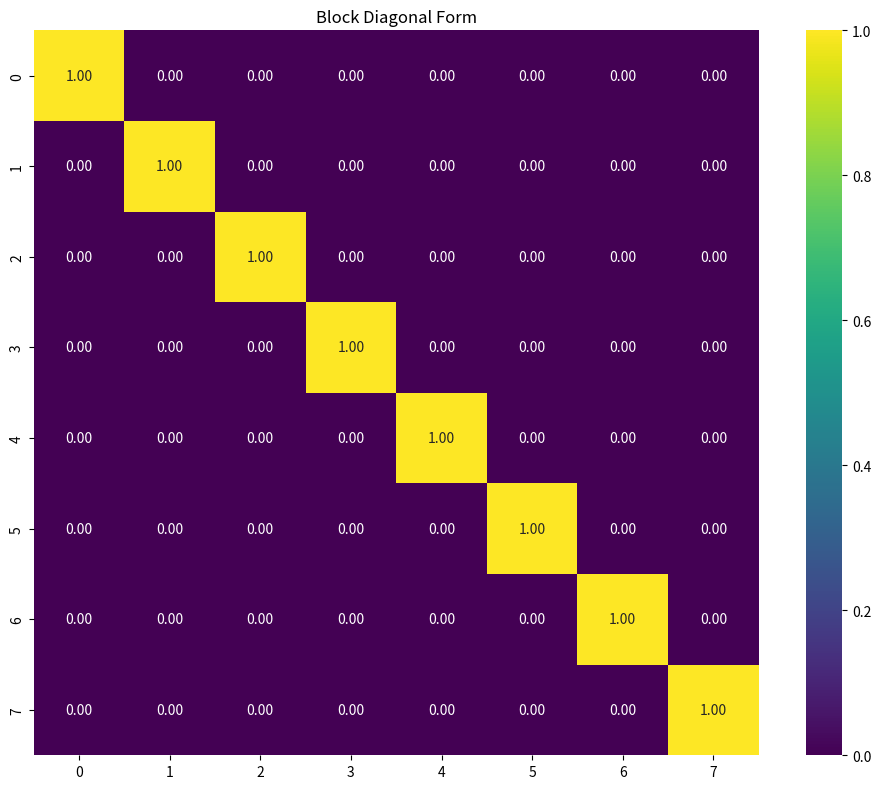
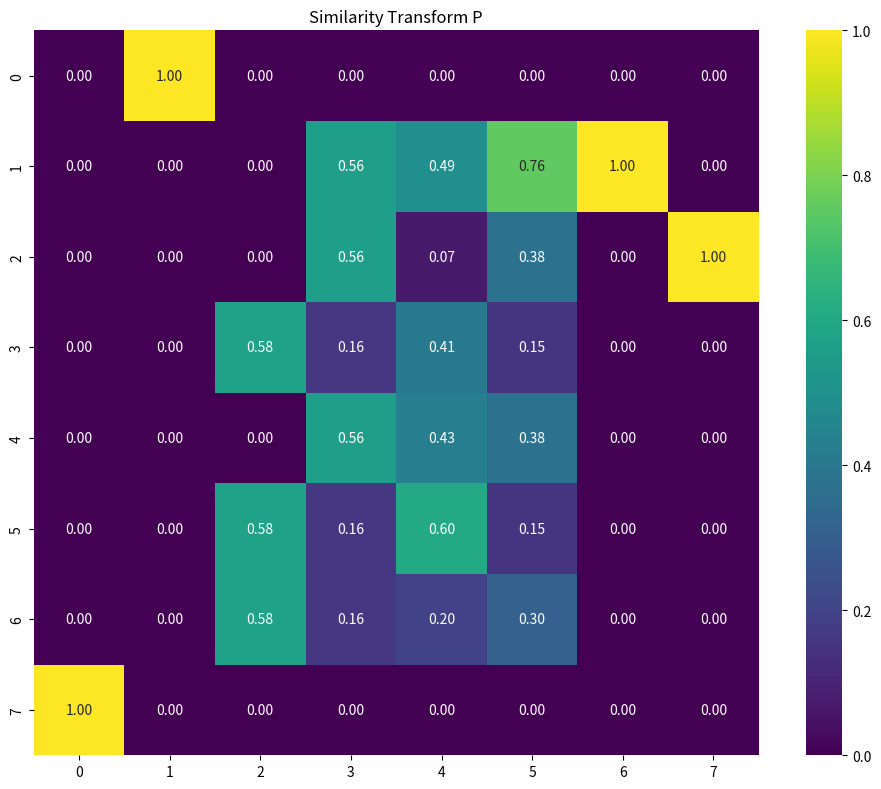
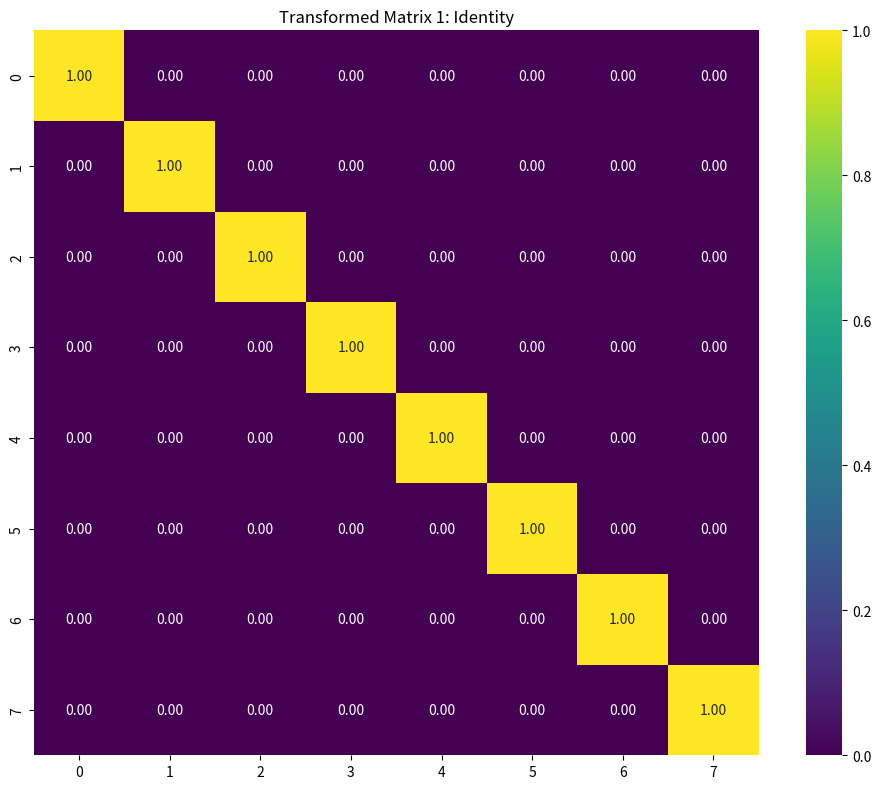
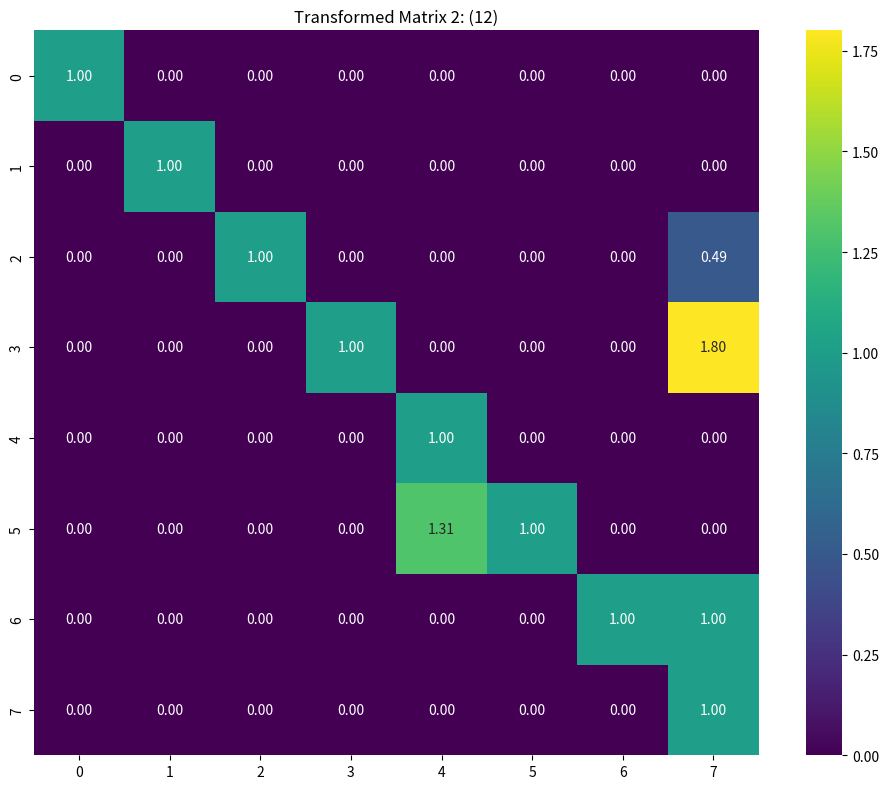
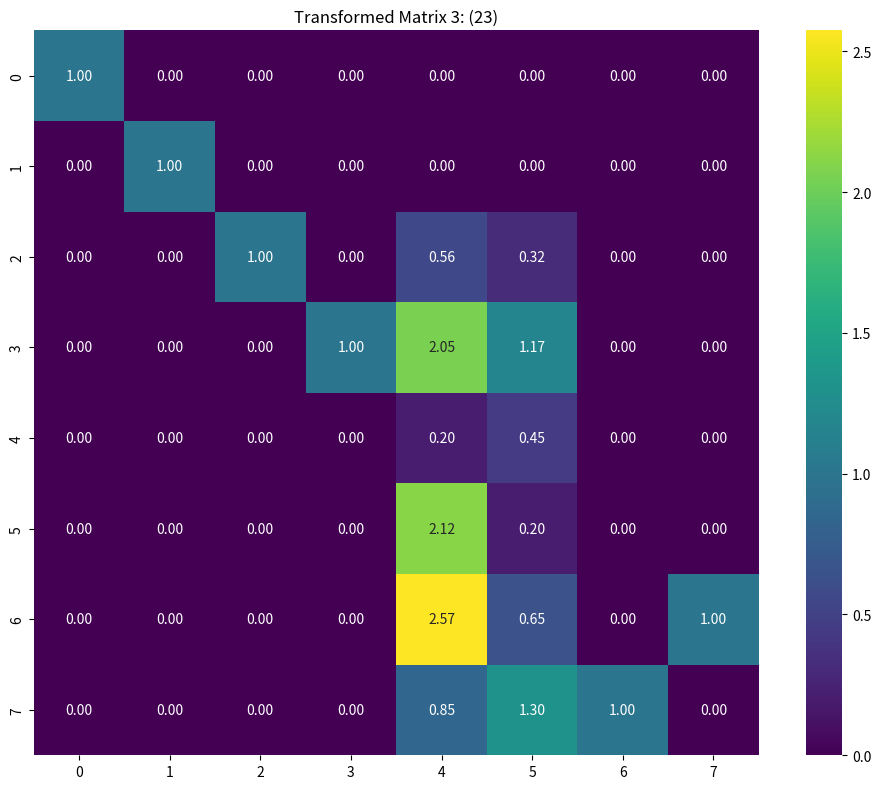
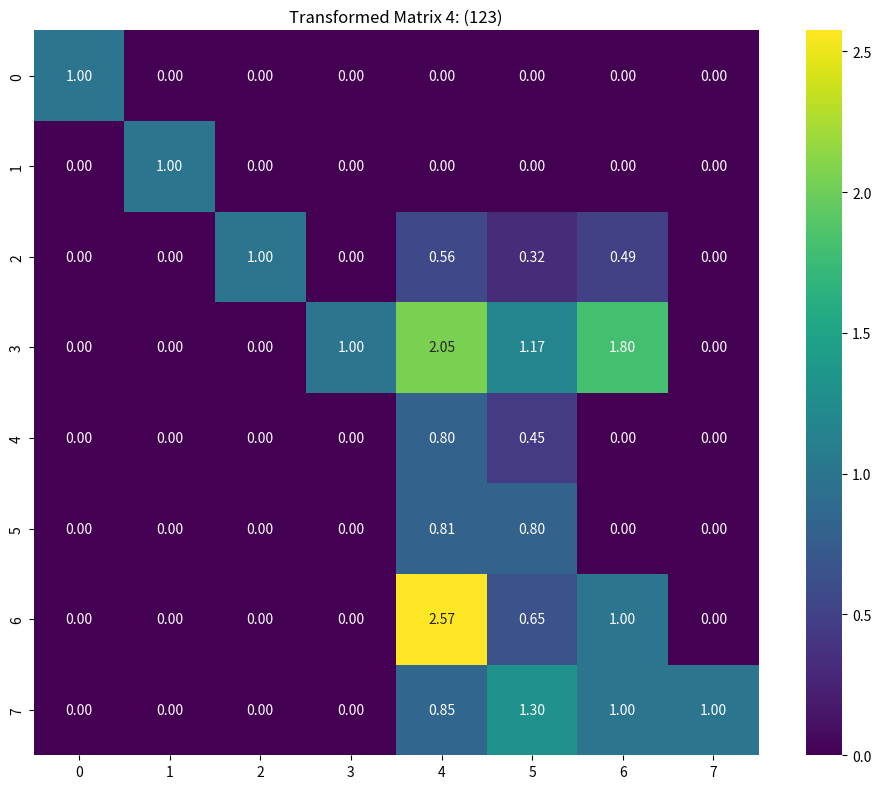
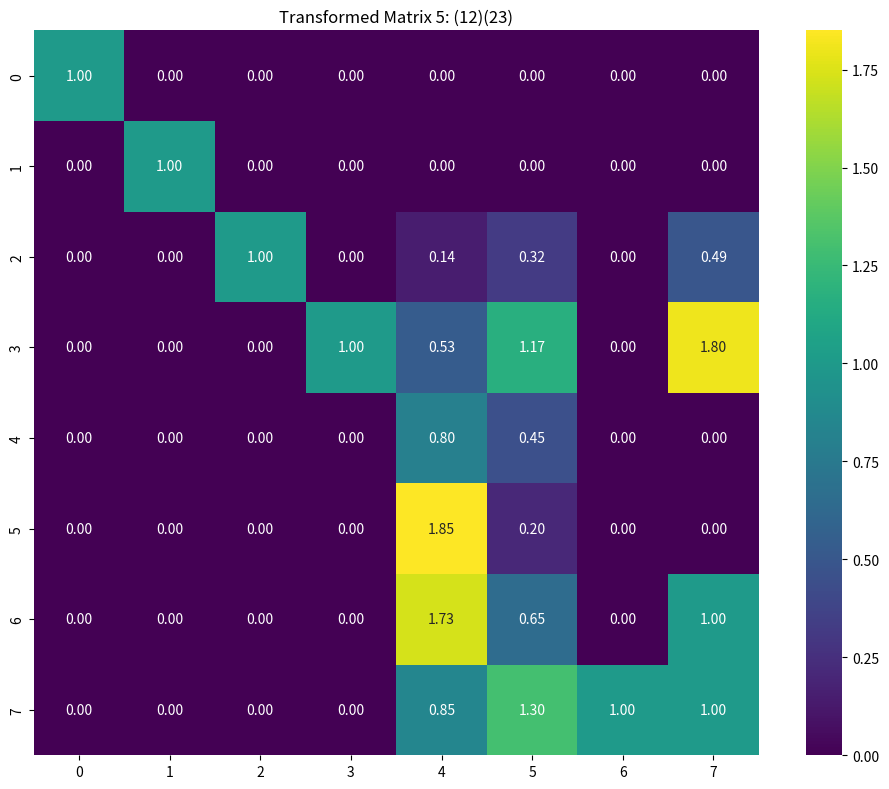
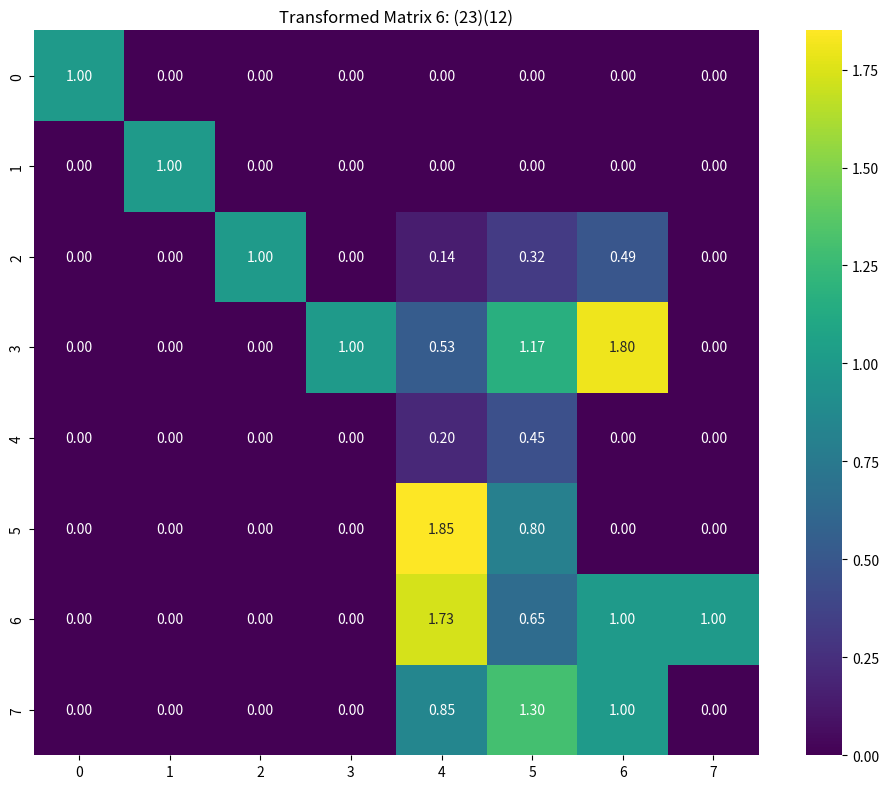

Here is the Python script that generated these plots, in order:
import numpy as np
from scipy.linalg import block_diag
import matplotlib.pyplot as plt
import seaborn as sns

def get_swap_gate():
    """Returns the 2x2 Swap gate matrix."""
    return np.array([[1, 0, 0, 0],
                    [0, 0, 1, 0],
                    [0, 1, 0, 0],
                    [0, 0, 0, 1]])

def get_identity_gate():
    """Returns the 2x2 Identity gate matrix."""
    return np.array([[1, 0],
                    [0, 1]])

def get_n_state_swap_gate(n_states):
    """
    Returns the swap gate matrix for n-state sites.
    For n states, this creates an n^2 × n^2 matrix.
    
    Args:
        n_states (int): Number of states per site (e.g., 3 for 0/1/2)
    
    Returns:
        numpy.ndarray: The swap gate matrix
    """
    dim = n_states ** 2
    swap = np.zeros((dim, dim))
    
    # For each possible combination of states
    for i in range(n_states):
        for j in range(n_states):
            # Original state index
            orig_idx = i * n_states + j
            # Swapped state index
            swap_idx = j * n_states + i
            # Set the swap operation
            swap[orig_idx, swap_idx] = 1
    
    return swap

def get_swap_operator(i, j, total_sites, n_states=2):
    """
    Creates a swap operator that swaps sites i and j in a system of total_sites.
    Only works for adjacent sites (|i-j| = 1).
    Positions are counted from left to right.
    
    Args:
        i (int): First site index (1-based, from left)
        j (int): Second site index (1-based, from left)
        total_sites (int): Total number of sites in the system
        n_states (int): Number of states per site (default: 2 for 0/1)
    
    Returns:
        numpy.ndarray: The swap operator matrix
    """
    if abs(i - j) != 1:
        raise ValueError("Swap operation only allowed between adjacent sites")
    
    # Convert to 0-based indexing and reverse the position counting
    i = total_sites - i  # Convert from left-to-right to right-to-left
    j = total_sites - j  # Convert from left-to-right to right-to-left
    
    # Create identity matrix for the entire system
    dim = n_states ** total_sites
    operator = np.eye(dim)
    
    # For each basis state
    for state in range(dim):
        # Get the states for sites i and j
        i_state = (state // (n_states ** i)) % n_states
        j_state = (state // (n_states ** j)) % n_states
        
        # If states are different, swap them
        if i_state != j_state:
            # Calculate the new state after swapping
            # First clear both positions
            new_state = state - (i_state * (n_states ** i)) - (j_state * (n_states ** j))
            # Then set them to their swapped values
            new_state += (j_state * (n_states ** i)) + (i_state * (n_states ** j))
            
            # Swap the amplitudes
            operator[state, state] = 0
            operator[state, new_state] = 1
            operator[new_state, new_state] = 0
            operator[new_state, state] = 1
    
    return operator

def apply_swap_sequence(sequence, total_sites, n_states=2):
    """
    Applies a sequence of adjacent swap operations.
    
    Args:
        sequence (list): List of tuples, each tuple contains two adjacent site indices
        total_sites (int): Total number of sites in the system
        n_states (int): Number of states per site (default: 2 for 0/1)
    
    Returns:
        numpy.ndarray: The combined operator matrix
    """
    # Start with identity matrix
    dim = n_states ** total_sites
    result = np.eye(dim)
    
    # Apply each swap operation in sequence
    for i, j in sequence:
        swap_op = get_swap_operator(i, j, total_sites, n_states)
        result = swap_op @ result
    
    return result

def group_conjugation(A, B):
    """
    Calculates the group conjugation of matrix A by matrix B: B^(-1)AB
    
    Args:
        A (numpy.ndarray): The matrix to be conjugated
        B (numpy.ndarray): The conjugating matrix
    
    Returns:
        numpy.ndarray: The result of B^(-1)AB
    """
    # Check if matrices have compatible dimensions
    if A.shape[0] != A.shape[1] or B.shape[0] != B.shape[1] or A.shape[0] != B.shape[0]:
        raise ValueError("Matrices must be square and have the same dimensions")
    
    # Calculate B^(-1)
    try:
        B_inv = np.linalg.inv(B)
    except np.linalg.LinAlgError:
        raise ValueError("Matrix B is not invertible")
    
    # Calculate B^(-1)AB
    return B_inv @ A @ B

def character_table_S3():
    """
    Returns the character table of the symmetric group S3.
    
    Returns:
        numpy.ndarray: The character table of S3
    """
    # S3 has 3 conjugacy classes: [e], [(12), (23), (13)], [(123), (132)]
    # And 3 irreducible representations: trivial, sign, and 2D
    return np.array([
        [1, 1, 1],  # Trivial representation
        [1, -1, 1],  # Sign representation
        [2, 0, -1]   # 2D representation
    ])

def verify_projection_operator(P, representation_matrices, name="Projection Operator"):
    """
    Verifies that a projection operator P correctly maps vectors onto subspaces
    that transform according to a specific irrep.
    
    Args:
        P (numpy.ndarray): The projection operator
        representation_matrices (list): List of matrices forming the representation
        name (str): Name of the projection operator for debugging
    
    Returns:
        bool: True if P is a valid projection operator
    """
    # Check if P^2 = P (idempotency)
    P_squared = P @ P
    max_diff = np.max(np.abs(P_squared - P))
    print(f"{name} P^2 = P check: max difference = {max_diff}")
    
    # Check if P is Hermitian (P = P^†)
    P_hermitian = np.conjugate(P.T)
    max_diff_hermitian = np.max(np.abs(P - P_hermitian))
    print(f"{name} Hermitian check: max difference = {max_diff_hermitian}")
    
    # Check if P commutes with all representation matrices (invariance)
    max_commutator = 0
    for i, D_g in enumerate(representation_matrices):
        commutator = D_g @ P - P @ D_g
        max_commutator = max(max_commutator, np.max(np.abs(commutator)))
    print(f"{name} Commutator check: max value = {max_commutator}")
    
    # Check eigenvalues
    eigvals, _ = np.linalg.eig(P)
    print(f"{name} eigenvalues: {eigvals[:5]}...")
    
    # Count eigenvalues close to 0 and 1
    close_to_zero = np.sum(np.abs(eigvals) < 1e-6)
    close_to_one = np.sum(np.abs(eigvals - 1) < 1e-6)
    print(f"{name} eigenvalues close to 0: {close_to_zero}, close to 1: {close_to_one}")
    
    # Return True if all checks pass
    return (max_diff < 1e-6 and 
            max_diff_hermitian < 1e-6 and 
            max_commutator < 1e-6)

def find_similarity_transform(representation_matrices, multiplicities):
    """
    Finds a similarity transform that brings a representation to block diagonal form.
    
    Args:
        representation_matrices (list): List of matrices forming the representation
        multiplicities (numpy.ndarray): Multiplicities of irreducible representations
    
    Returns:
        numpy.ndarray: The similarity transform matrix P
    """
    # Get the dimension of the representation
    dim = representation_matrices[0].shape[0]
    
    # Debug: Print the dimension and multiplicities
    print(f"Dimension: {dim}, Multiplicities: {multiplicities}")
    
    # Construct the projection operators for each irrep
    # For S3, we have 3 irreps: trivial (1D), sign (1D), and 2D
    projection_operators = []
    
    # Get the character table of S3
    char_table = character_table_S3()
    
    # Map the 6 group elements to their 3 conjugacy classes
    # Identity -> class 0
    # (12), (23), (13) -> class 1
    # (123), (132) -> class 2
    class_indices = np.array([0, 1, 1, 1, 2, 2])
    
    # Trivial representation (1D)
    if multiplicities[0] > 0:
        # Projection operator for trivial irrep
        P_triv = np.zeros((dim, dim), dtype=complex)
        # Character of trivial irrep is 1 for all elements
        for i, matrix in enumerate(representation_matrices):
            P_triv += matrix
        P_triv /= 6  # |G| = 6 for S3
        projection_operators.append((P_triv, multiplicities[0]))
        print(f"Trivial projection operator shape: {P_triv.shape}")
        verify_projection_operator(P_triv, representation_matrices, "Trivial")
    
    # Sign representation (1D)
    if multiplicities[1] > 0:
        # Projection operator for sign irrep
        P_sign = np.zeros((dim, dim), dtype=complex)
        # Character of sign irrep is 1 for identity and 3-cycles, -1 for 2-cycles
        for i, matrix in enumerate(representation_matrices):
            if class_indices[i] == 0 or class_indices[i] == 2:  # Identity or 3-cycle
                P_sign += matrix
            else:  # 2-cycles
                P_sign -= matrix
        P_sign /= 6
        projection_operators.append((P_sign, multiplicities[1]))
        print(f"Sign projection operator shape: {P_sign.shape}")
        verify_projection_operator(P_sign, representation_matrices, "Sign")
    
    # 2D representation
    if multiplicities[2] > 0:
        # Projection operator for 2D irrep
        P_2d = np.zeros((dim, dim), dtype=complex)
        # Character of 2D irrep is 2 for identity, 0 for 2-cycles, -1 for 3-cycles
        for i, matrix in enumerate(representation_matrices):
            if class_indices[i] == 0:  # Identity
                P_2d += 2 * matrix
            elif class_indices[i] == 2:  # 3-cycles
                P_2d -= matrix
        P_2d /= 6
        projection_operators.append((P_2d, multiplicities[2]))
        print(f"2D projection operator shape: {P_2d.shape}")
        verify_projection_operator(P_2d, representation_matrices, "2D")
    
    # Check orthogonality of projection operators
    if len(projection_operators) > 1:
        print("\nChecking orthogonality of projection operators:")
        for i, (P1, _) in enumerate(projection_operators):
            for j, (P2, _) in enumerate(projection_operators):
                if i < j:  # Only check each pair once
                    product = P1 @ P2
                    max_value = np.max(np.abs(product))
                    print(f"P{i+1} @ P{j+1} max value: {max_value}")
    
    # Find eigenvectors of projection operators
    # These eigenvectors form a basis for the invariant subspaces
    basis_vectors = []
    
    for i, (P, mult) in enumerate(projection_operators):
        print(f"\nProcessing projection operator {i+1} with multiplicity {mult}")
        
        # Find eigenvalues and eigenvectors
        eigvals, eigvecs = np.linalg.eig(P)
        
        # Sort eigenvalues and eigenvectors by magnitude
        idx = np.argsort(np.abs(eigvals))[::-1]
        eigvals = eigvals[idx]
        eigvecs = eigvecs[:, idx]
        
        print(f"Eigenvalues: {eigvals[:5]}...")
        
        # Select eigenvectors with eigenvalue close to 1
        # These span the invariant subspace
        selected = 0
        for j, val in enumerate(eigvals):
            if np.abs(val - 1) < 1e-6 and selected < mult:  # Increased tolerance
                # Ensure the vector is normalized
                vec = eigvecs[:, j]
                vec = vec / np.linalg.norm(vec)
                basis_vectors.append(vec)
                selected += 1
                print(f"Selected eigenvector {selected} with eigenvalue {val}")
        
        # If we didn't find enough eigenvectors with eigenvalue 1,
        # take the eigenvectors with largest eigenvalues
        while selected < mult:
            for j, val in enumerate(eigvals):
                if np.abs(val - 1) >= 1e-6 and selected < mult:
                    vec = eigvecs[:, j]
                    vec = vec / np.linalg.norm(vec)
                    basis_vectors.append(vec)
                    selected += 1
                    print(f"Selected fallback eigenvector {selected} with eigenvalue {val}")
    
    # Convert basis vectors to a matrix
    P = np.column_stack(basis_vectors)
    print(f"\nSimilarity transform P shape: {P.shape}")
    
    # Ensure P is invertible by adding linearly independent vectors if needed
    rank = np.linalg.matrix_rank(P)
    print(f"Initial rank of P: {rank}")
    
    if rank < dim:
        # Add standard basis vectors that are linearly independent with current basis
        remaining = dim - rank
        standard_basis = np.eye(dim)
        for i in range(dim):
            if remaining <= 0:
                break
            # Check if this standard basis vector is linearly independent
            temp_P = np.column_stack([P, standard_basis[:, i]])
            if np.linalg.matrix_rank(temp_P) > rank:
                P = temp_P
                rank += 1
                remaining -= 1
                print(f"Added standard basis vector {i}, new rank: {rank}")
    
    # Ensure P is invertible
    if np.linalg.matrix_rank(P) < dim:
        raise ValueError("Could not construct an invertible similarity transform")
    
    # Verify that P^(-1)AP is block diagonal for the first matrix
    P_inv = np.linalg.inv(P)
    transformed = P_inv @ representation_matrices[0] @ P
    print("\nTransformed first matrix:")
    print(transformed)
    
    return P

def reduce_representation(representation_matrices):
    """
    Reduces a representation of a permutation group into its irreducible components.
    
    Args:
        representation_matrices (list): List of matrices forming the representation
    
    Returns:
        tuple: (block_diagonal_form, similarity_transform)
    """
    # Get the dimension of the representation
    dim = representation_matrices[0].shape[0]
    
    # Calculate the character of the representation
    character = np.array([np.trace(matrix) for matrix in representation_matrices])
    print(f"Character: {character}")
    
    # Get the character table of S3
    char_table = character_table_S3()
    print(f"Character table:\n{char_table}")
    
    # Calculate the multiplicities of each irreducible representation
    # For S3, we have 3 irreps: trivial (1D), sign (1D), and 2D
    multiplicities = np.zeros(3)
    
    # For each irrep
    for i in range(3):
        # Calculate multiplicity using orthogonality of characters
        # For S3: |G| = 6, and we have 3 conjugacy classes with sizes 1, 3, 2
        class_sizes = np.array([1, 3, 2])
        
        # Map the 6 group elements to their 3 conjugacy classes
        # Identity -> class 0
        # (12), (23), (13) -> class 1
        # (123), (132) -> class 2
        class_indices = np.array([0, 1, 1, 1, 2, 2])
        
        # Calculate the character for each conjugacy class
        class_characters = np.zeros(3)
        for j in range(3):
            # Get the indices of elements in this conjugacy class
            class_elements = np.where(class_indices == j)[0]
            # Average the characters of elements in this class
            class_characters[j] = np.mean(character[class_elements])
        
        # Calculate multiplicity using orthogonality of characters
        multiplicities[i] = np.sum(class_characters * np.conj(char_table[i]) * class_sizes) / 6
    
    # Round to nearest integer (should be integers for finite groups)
    multiplicities = np.round(multiplicities).astype(int)
    print(f"Multiplicities: {multiplicities}")
    
    # Construct the block diagonal form
    blocks = []
    for i, mult in enumerate(multiplicities):
        if mult > 0:
            if i == 0:  # Trivial representation
                blocks.extend([np.array([[1]]) for _ in range(mult)])
            elif i == 1:  # Sign representation
                blocks.extend([np.array([[1]]) for _ in range(mult)])
            else:  # 2D representation
                blocks.extend([np.array([[1, 0], [0, 1]]) for _ in range(mult)])
    
    block_diagonal = block_diag(*blocks)
    print(f"Block diagonal shape: {block_diagonal.shape}")
    
    # Find the similarity transform
    P = find_similarity_transform(representation_matrices, multiplicities)
    
    return block_diagonal, multiplicities, P

def visualize_matrix(matrix, title=None, cmap='viridis', annotate=True):
    """
    Visualizes a matrix using a heatmap.
    
    Args:
        matrix (numpy.ndarray): The matrix to visualize
        title (str, optional): Title for the plot
        cmap (str, optional): Colormap to use
        annotate (bool, optional): Whether to show values in cells
    """
    # Handle complex matrices by taking the absolute value
    if np.iscomplexobj(matrix):
        matrix_to_plot = np.abs(matrix)
    else:
        matrix_to_plot = matrix
    
    plt.figure(figsize=(10, 8))
    sns.heatmap(matrix_to_plot, 
                cmap=cmap,
                annot=annotate,
                fmt='.2f' if annotate else None,
                square=True,
                cbar=True)
    if title:
        plt.title(title)
    plt.tight_layout()
    plt.show()

def test_representation_reduction():
    """
    Test the reduction of a representation of S3.
    """
    # Create a representation of S3 using swap operators
    s_o1 = [(1, 2)]
    s_o2 = [(2, 3)]
    s_o3 = [(1, 2), (2, 3), (1, 2)]
    s_e1 = []
    s_e2 = [(1, 2), (2, 3)]
    s_e3 = [(2, 3), (1, 2)]
    
    # Create the representation matrices
    rep_matrices = [
        apply_swap_sequence(s_e1, 3, n_states=2),  # Identity
        apply_swap_sequence(s_o1, 3, n_states=2),  # (12)
        apply_swap_sequence(s_o2, 3, n_states=2),  # (23)
        apply_swap_sequence(s_o3, 3, n_states=2),  # (13)
        apply_swap_sequence(s_e2, 3, n_states=2),  # (12)(23)
        apply_swap_sequence(s_e3, 3, n_states=2)   # (23)(12)
    ]
    
    # Visualize the original matrices
    print("Visualizing original representation matrices:")
    for i, matrix in enumerate(rep_matrices):
        element_names = ["Identity", "(12)", "(23)", "(123)", "(12)(23)", "(23)(12)"]
        # visualize_matrix(matrix, title=f"Matrix {i+1}: {element_names[i]}")
    
    # Reduce the representation
    block_diagonal, multiplicities, P = reduce_representation(rep_matrices)
    
    print("\nMultiplicities of irreducible representations:")
    print(f"Trivial (1D): {multiplicities[0]}")
    print(f"Sign (1D): {multiplicities[1]}")
    print(f"2D: {multiplicities[2]}")
    
    print("\nBlock diagonal form:")
    print(block_diagonal)
    visualize_matrix(block_diagonal, title="Block Diagonal Form")
    
    print("\nSimilarity transform P:")
    print(P)
    visualize_matrix(P, title="Similarity Transform P")
    
    # Verify that P^(-1)AP is block diagonal for each matrix A
    P_inv = np.linalg.inv(P)
    for i, A in enumerate(rep_matrices):
        transformed = P_inv @ A @ P
        print(f"\nTransformed matrix {i+1}:")
        print(transformed)
        visualize_matrix(transformed, title=f"Transformed Matrix {i+1}: {element_names[i]}")
    
    # Verify that the reduction is correct
    # The sum of squares of multiplicities times dimensions should equal the original dimension
    original_dim = rep_matrices[0].shape[0]
    reduced_dim = sum(multiplicities * np.array([1, 1, 2]))
    
    print(f"\nOriginal dimension: {original_dim}")
    print(f"Reduced dimension: {reduced_dim}")
    print(f"Dimensions match: {original_dim == reduced_dim}")

def main():
    # Test representation reduction
    test_representation_reduction()

if __name__ == "__main__":
    main()